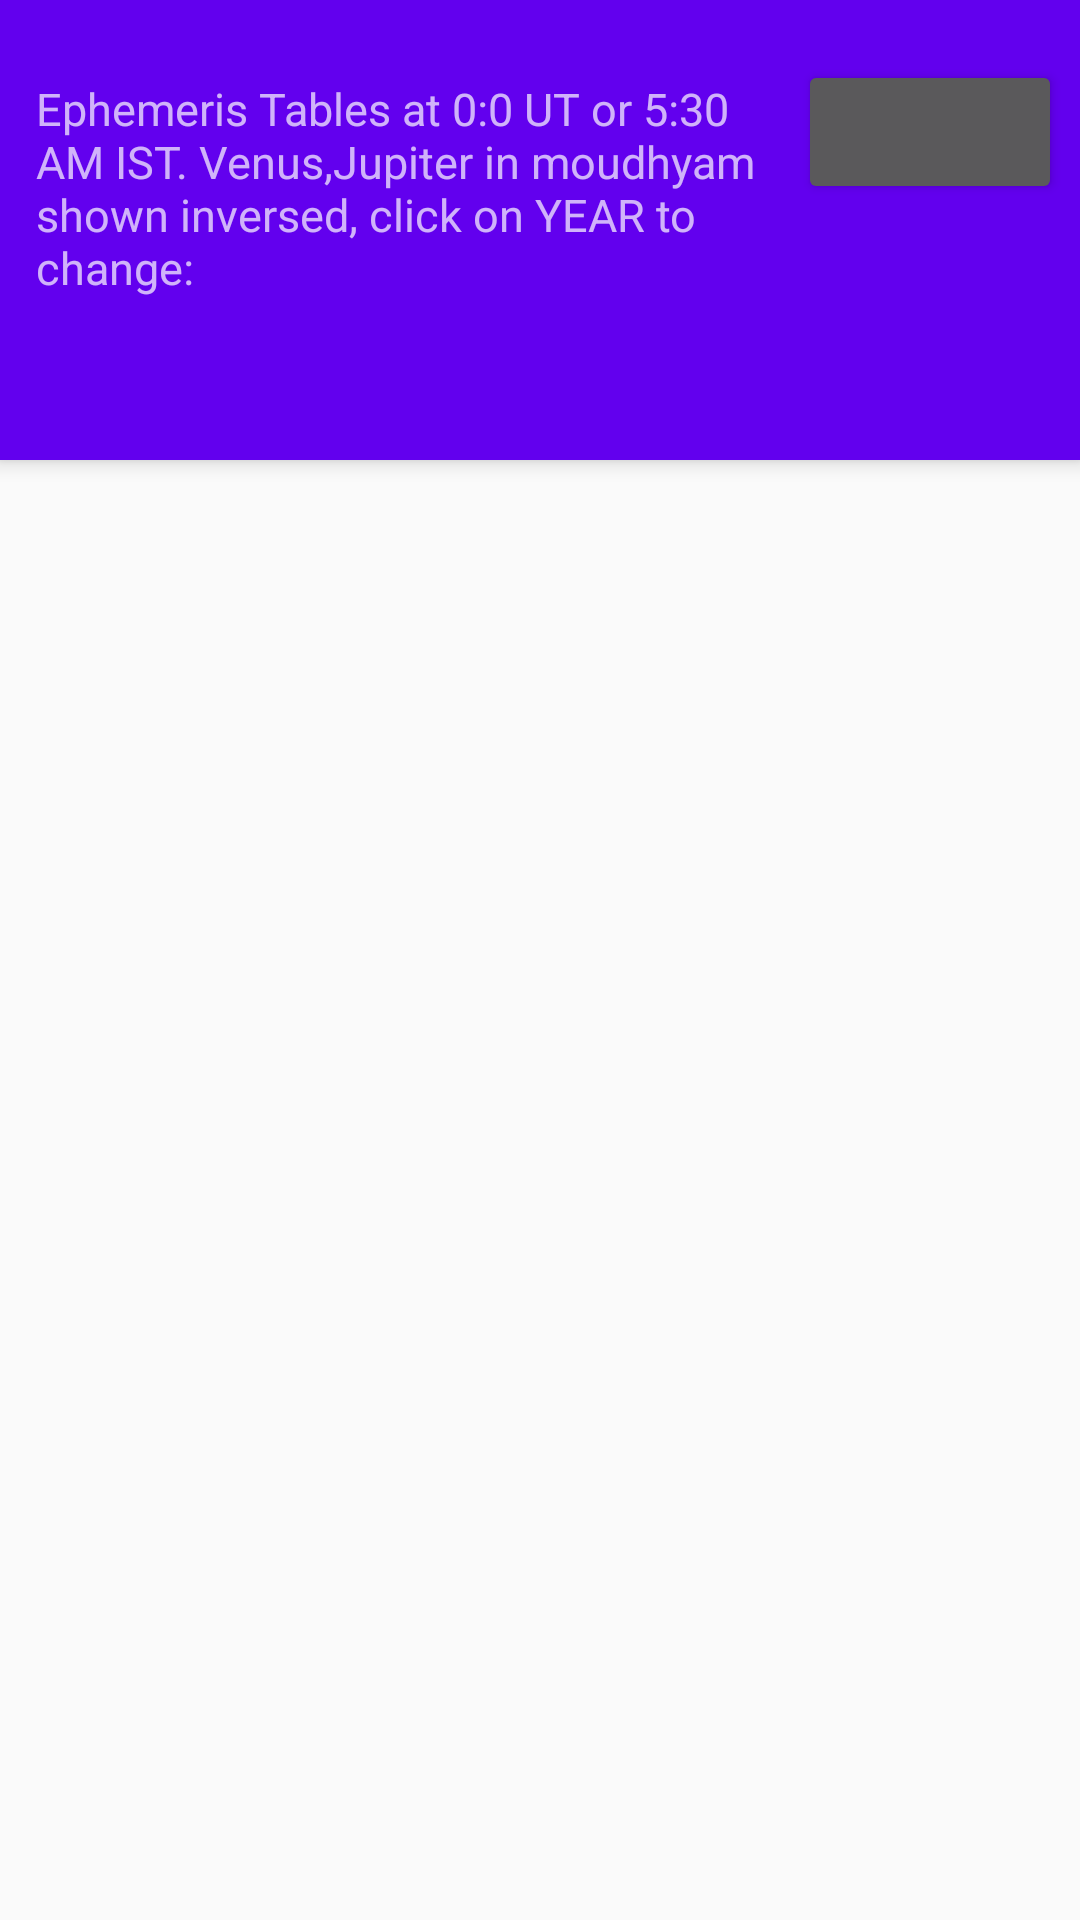

Produce the Android XML layout that renders to this screen, including the resource entries it uses.
<!-- AndroidManifest.xml: application theme AppTheme -->
<!-- res/layout/tabbed_activity.xml -->
<?xml version="1.0" encoding="utf-8"?>
<androidx.coordinatorlayout.widget.CoordinatorLayout xmlns:android="http://schemas.android.com/apk/res/android"
    xmlns:app="http://schemas.android.com/apk/res-auto"
    xmlns:tools="http://schemas.android.com/tools"
    android:layout_width="match_parent"
    android:layout_height="match_parent"
    >

    <com.google.android.material.appbar.AppBarLayout
        android:layout_width="match_parent"
        android:layout_height="wrap_content"
        android:focusableInTouchMode="true"
        android:theme="@style/AppTheme.AppBarOverlay" >

        <RelativeLayout
            android:id="@+id/rlayout"
            android:layout_width="match_parent"
            android:layout_height="wrap_content"
            android:layout_marginTop="20dp"

            >
            <ProgressBar
                android:id="@+id/progress"
                style="@style/Widget.AppCompat.ProgressBar.Horizontal"
                android:visibility="gone"
                android:layout_width="match_parent"
                android:layout_height="wrap_content" />
            <TextView
                android:id="@+id/yeartxt"
                android:layout_width="wrap_content"
                android:layout_height="wrap_content"
                android:layout_toLeftOf="@+id/year"
                android:text="@string/eph_header"
                android:textSize="15dp"
                android:padding="6dp"
                android:layout_marginLeft="6dp"
                />
            <Button
                android:id="@+id/year"
                android:layout_width="wrap_content"
                android:layout_height="wrap_content"
                android:textStyle="bold"
                android:textAppearance=
                    "@android:style/TextAppearance.DeviceDefault.Medium"
                android:layout_alignParentEnd="true"
                android:layout_alignParentRight="true"
                android:layout_marginRight="6dp"/>

        </RelativeLayout>

        <com.google.android.material.tabs.TabLayout
            android:id="@+id/tabs"
            android:layout_width="match_parent"
            android:layout_height="wrap_content"
            android:background="?attr/colorPrimary"
            app:tabMode="auto" />
    </com.google.android.material.appbar.AppBarLayout>

    <androidx.viewpager.widget.ViewPager
        android:id="@+id/view_pager"
        android:layout_width="match_parent"
        android:layout_height="match_parent"
        app:layout_behavior="@string/appbar_scrolling_view_behavior" />
</androidx.coordinatorlayout.widget.CoordinatorLayout>
<!-- resources referenced by this layout -->
<resources>
  <string name="eph_header" translatable="false">"Ephemeris Tables at 0:0 UT or 5:30 AM IST. Venus,Jupiter in moudhyam shown inversed, click on YEAR to change: "</string>
  <style name="AppTheme.AppBarOverlay" parent="ThemeOverlay.AppCompat.Dark.ActionBar" />
  <style name="AppTheme" parent="Theme.AppCompat.Light.DarkActionBar">
          
          <item name="colorPrimary">@color/colorPrimary</item>
          <item name="colorPrimaryDark">@color/colorPrimaryDark</item>
          <item name="colorAccent">@color/colorAccent</item>
      </style>
  <color name="colorPrimary">#6200EE</color>
  <color name="colorPrimaryDark">#3700B3</color>
  <color name="colorAccent">#03DAC5</color>
</resources>
